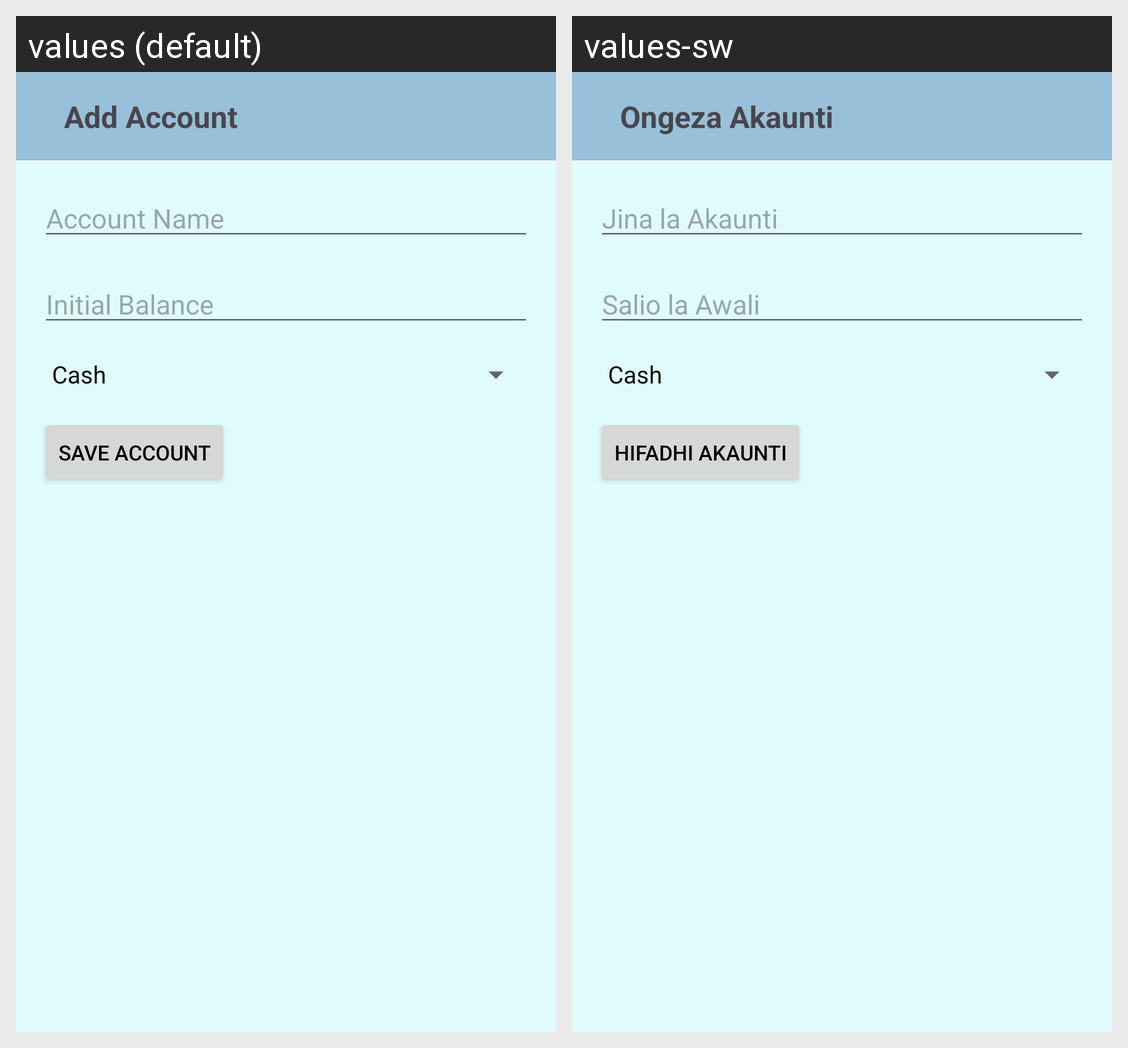

This grid shows one Android layout under two languages. Give, for every string resource on the screen, its name, the default text and each shown locale's text.
Android screen res/layout/activity_add_account.xml rendered under 2 locales, left to right: values (default), values-sw. Device: Nexus 5 (rendered at 1080×1920; each locale shown at half size, 540×960, under a caption strip naming it); theme Theme.ExpenseTracker.
Strings drawn on this screen, with the default value and each locale's value (text and hints the layout hard-codes, and strings that could not be matched under every locale, appear in the picture but are not listed):

add_account
  values: Add Account
  values-sw: Ongeza Akaunti

account_name_hint
  values: Account Name
  values-sw: Jina la Akaunti

initial_balance_hint
  values: Initial Balance
  values-sw: Salio la Awali

save_account
  values: Save Account
  values-sw: Hifadhi Akaunti
